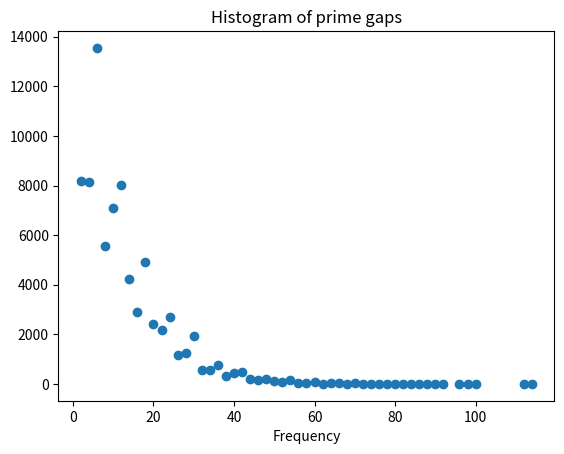
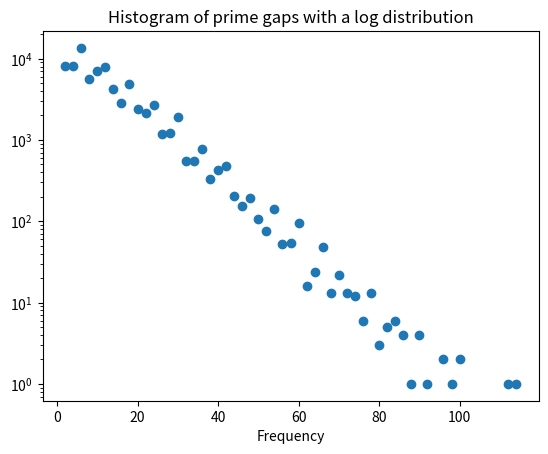

Write the Python code that produced these figures, in order.
#This code calculates the gaps between all prime numbers between 1 and 1,000,000 and plots them in a histogram


#import numpy as np
import matplotlib.pyplot as plt
import sympy as sp
#histogram of gaps between primes
#first make list of primes
primes=[]
for i in range(3,1000000):#exclude 2 as prime
    #check if prime
    if sp.isprime(i)==True:
        primes.append(i)
#then make list pf gaps between the primes
gaps=[]
for i in range(len(primes)-1):
    gaps.append(primes[i+1]-primes[i])
#make histogram w/out log scale
freq=[]
histo=[]
for i in gaps:
    if i not in histo:
        freq.append(1)
        histo.append(i)
    else:
        index=histo.index(i)
        freq[index]+=1
plt.scatter(histo,freq)
plt.title('Histogram of prime gaps')
plt.xlabel('Frequency')
plt.show()
#plot histogram with log axis to show exp relationship
plt.scatter(histo,freq)
plt.yscale('log')
plt.title('Histogram of prime gaps with a log distribution')
plt.xlabel('Frequency')
plt.show()
